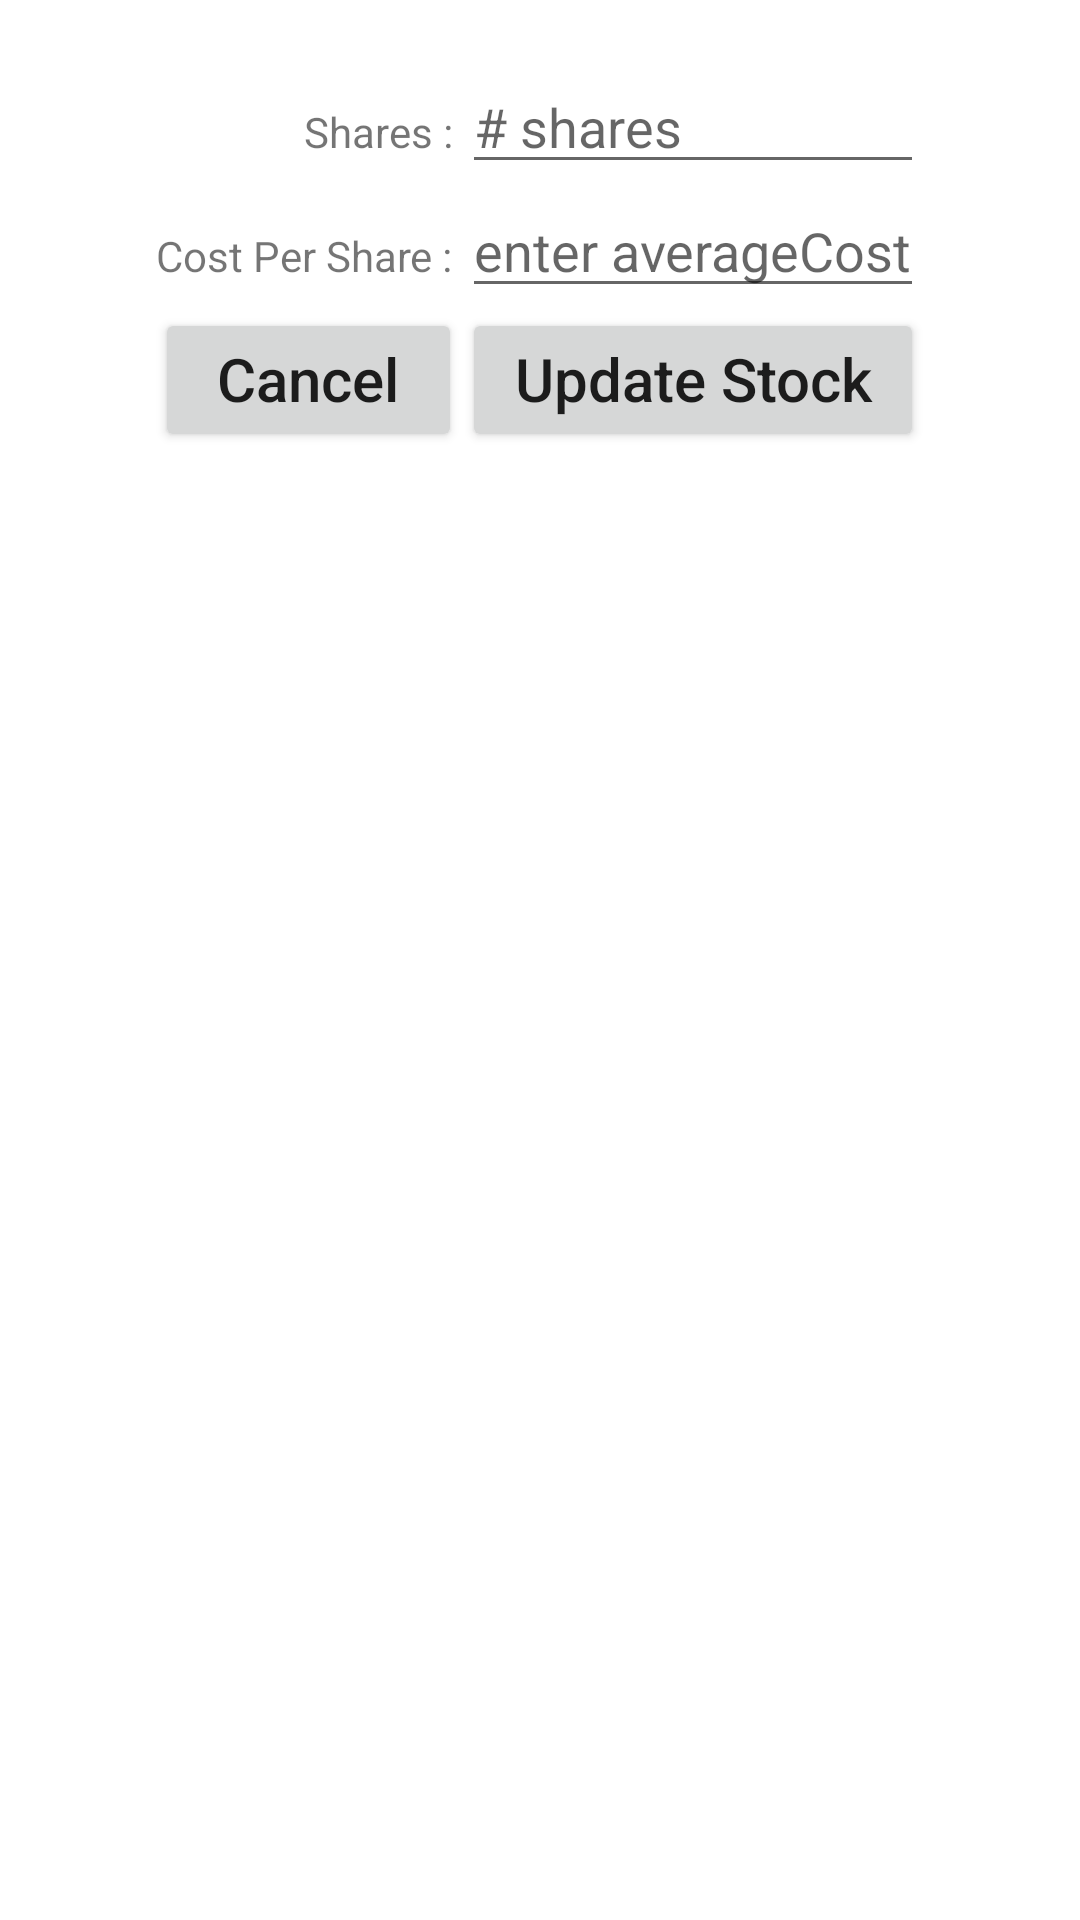

Reconstruct the res/layout file that produces this screen, plus the resources it refers to.
<!-- AndroidManifest.xml: application theme Theme.MyApplication -->
<!-- res/layout/line_chart_popup_update_stock.xml -->
<?xml version="1.0" encoding="utf-8"?>
<androidx.constraintlayout.widget.ConstraintLayout xmlns:android="http://schemas.android.com/apk/res/android"
    android:layout_width="match_parent"
    android:layout_height="match_parent">
    <TableLayout
        android:layout_width="match_parent"
        android:layout_height="match_parent"
        android:paddingTop="20dp">

        <TableRow
            android:layout_width="match_parent"
            android:layout_height="match_parent"
            android:gravity="center_horizontal"
            android:orientation="horizontal">
            <TextView
                android:gravity="end"
                android:text="Shares : " />
            <EditText
                android:id="@+id/Shares_add_stock_popup"
                android:hint="# shares"
                android:inputType="numberDecimal" />
        </TableRow>
        <TableRow
            android:layout_width="match_parent"
            android:layout_height="match_parent"
            android:gravity="center_horizontal"
            android:orientation="horizontal">
            <TextView
                android:gravity="end"
                android:text="Cost Per Share : " />
            <EditText
                android:id="@+id/average_cost_popup"
                android:hint="enter averageCost"
                android:inputType="numberDecimal" />
        </TableRow>

        <TableRow android:gravity="center_horizontal">
            <Button
                android:id="@+id/button_cancel_user_data"
                android:layout_width="wrap_content"
                android:layout_height="wrap_content"
                android:text="Cancel"
                android:textSize="20dp"
                android:textAllCaps="false"
                android:gravity="center_horizontal"
                android:layout_marginBottom="20dp"/>
            <Button
                android:id="@+id/update_Stock_popup"
                android:layout_width="wrap_content"
                android:layout_height="wrap_content"
                android:text="Update Stock"
                android:textSize="20dp"
                android:textAllCaps="false"
                android:gravity="center_horizontal"
                android:layout_marginBottom="20dp"/>
        </TableRow>
    </TableLayout>

</androidx.constraintlayout.widget.ConstraintLayout>
<!-- resources referenced by this layout -->
<resources>
  <style name="Theme.MyApplication" parent="Theme.MaterialComponents.DayNight.DarkActionBar">
          
          <item name="colorPrimary">@color/purple_500</item>
          <item name="colorPrimaryVariant">@color/purple_700</item>
          <item name="colorOnPrimary">@color/white</item>
          
          <item name="colorSecondary">@color/teal_200</item>
          <item name="colorSecondaryVariant">@color/teal_700</item>
          <item name="colorOnSecondary">@color/black</item>
          
          <item name="android:statusBarColor" tools:targetApi="l">?attr/colorPrimaryVariant</item>
          
  
      </style>
  <color name="purple_500">#FF6200EE</color>
  <color name="purple_700">#FF3700B3</color>
  <color name="white">#FFFFFFFF</color>
  <color name="teal_200">#FF03DAC5</color>
  <color name="teal_700">#FF018786</color>
  <color name="black">#FF000000</color>
</resources>
